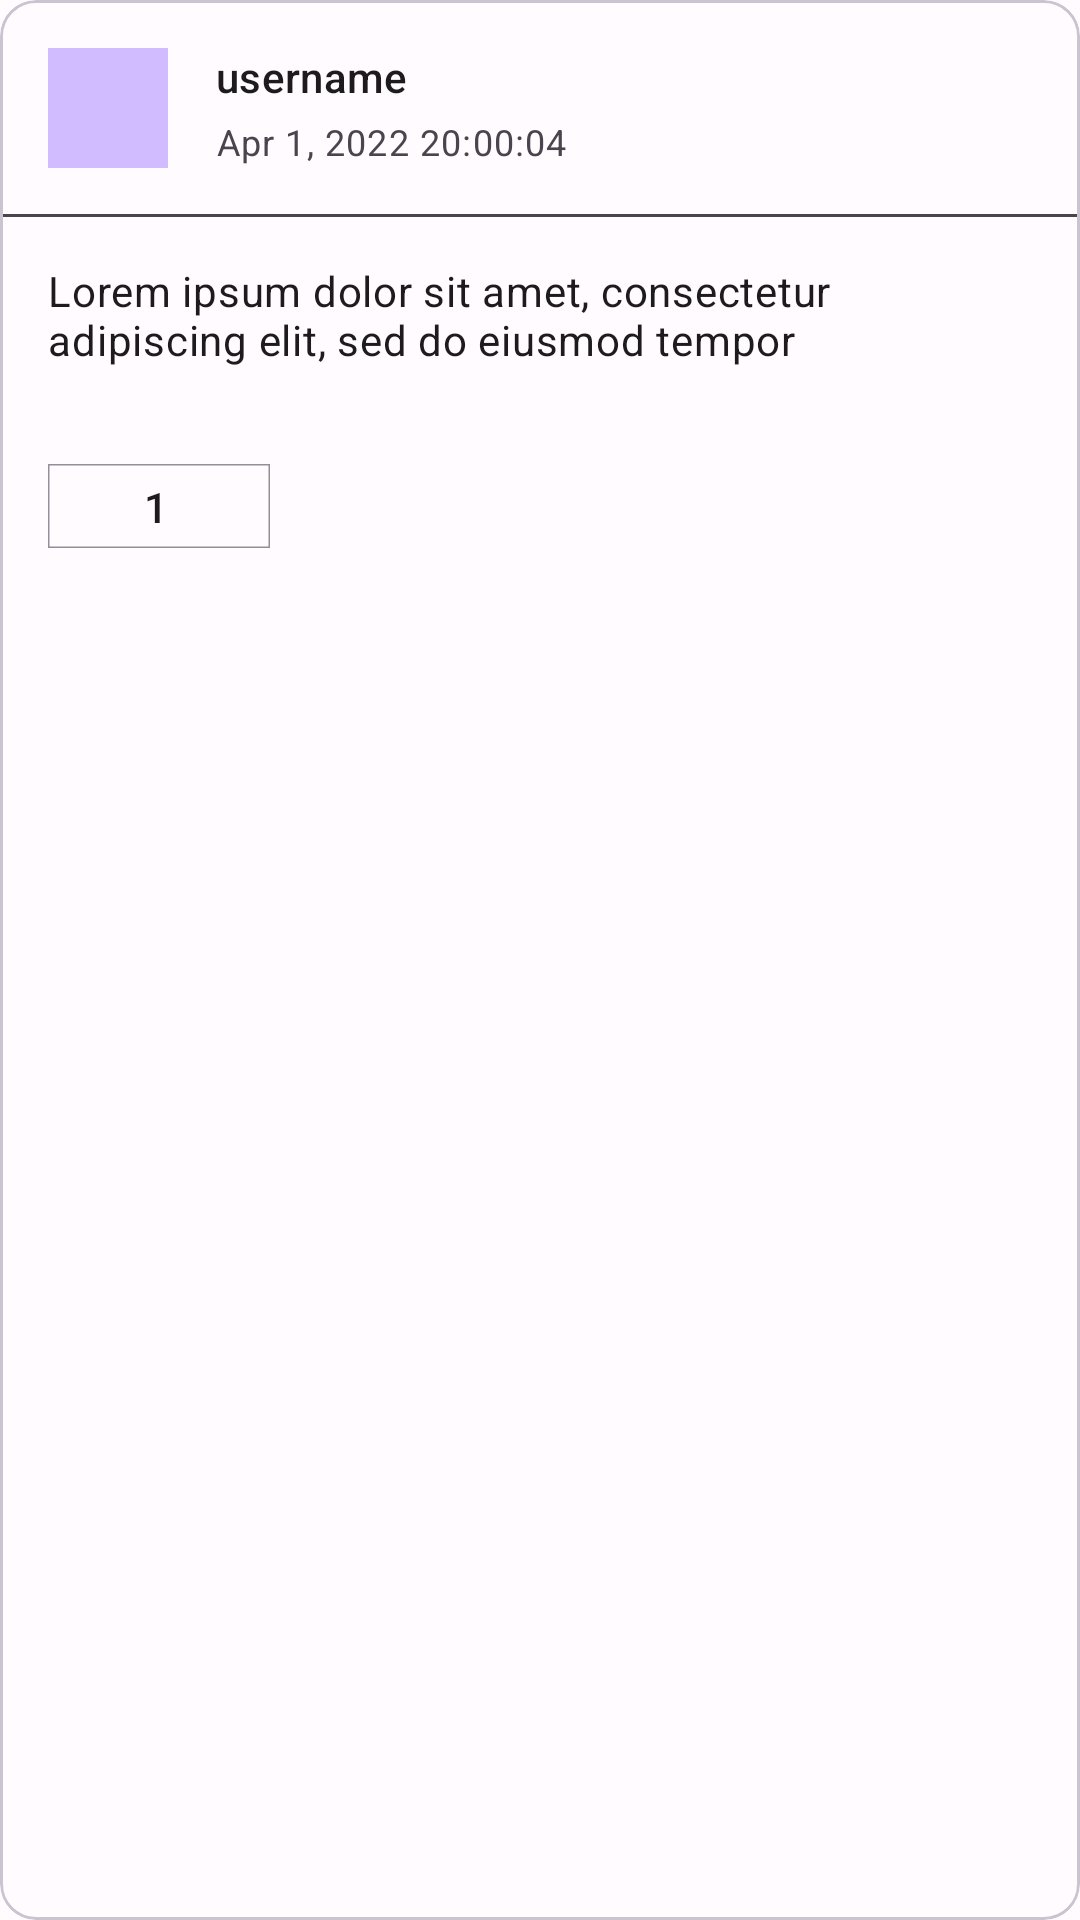

Write the Android layout XML for this screen, with the resource values it uses.
<!-- AndroidManifest.xml: application theme AppTheme -->
<!-- res/layout/fragment_single_post.xml -->
<?xml version="1.0" encoding="utf-8"?>
<com.google.android.material.card.MaterialCardView xmlns:android="http://schemas.android.com/apk/res/android"
    xmlns:app="http://schemas.android.com/apk/res-auto"
    xmlns:tools="http://schemas.android.com/tools"
    android:layout_width="match_parent"
    android:layout_height="wrap_content">

    <androidx.core.widget.NestedScrollView
        android:layout_width="match_parent"
        android:layout_height="wrap_content">

        <androidx.constraintlayout.widget.ConstraintLayout
            android:layout_width="match_parent"
            android:layout_height="match_parent"
            android:layout_marginBottom="16dp">


            <com.google.android.material.imageview.ShapeableImageView
                android:id="@+id/imageViewRounded"
                android:layout_width="@dimen/image_size"
                android:layout_height="@dimen/image_size"
                android:layout_margin="16dp"
                android:background="@color/md_theme_dark_primary"
                app:layout_constraintStart_toStartOf="parent"
                app:layout_constraintTop_toTopOf="parent"
                app:shapeAppearance="@style/RoundedImage" />


            <TextView
                android:id="@+id/textViewName"
                android:layout_width="0dp"
                android:layout_height="wrap_content"
                android:layout_margin="16dp"
                android:ellipsize="end"
                android:maxLines="1"
                android:text="@string/username"
                android:textAppearance="@style/TextAppearance.Material3.TitleSmall"
                app:layout_constraintBottom_toTopOf="@+id/textViewDate"
                app:layout_constraintEnd_toEndOf="parent"
                app:layout_constraintStart_toEndOf="@+id/imageViewRounded"
                app:layout_constraintTop_toTopOf="parent" />

            <TextView
                android:id="@+id/textViewDate"
                android:layout_width="0dp"
                android:layout_height="wrap_content"
                android:layout_marginHorizontal="16dp"
                android:layout_marginTop="4dp"
                android:ellipsize="end"
                android:maxLines="1"
                android:text="Apr 1, 2022 20:00:04"
                android:textAppearance="@style/TextAppearance.Material3.BodySmall"
                app:layout_constraintEnd_toEndOf="parent"
                app:layout_constraintStart_toEndOf="@+id/imageViewRounded"
                app:layout_constraintTop_toBottomOf="@+id/textViewName" />

            <com.google.android.material.divider.MaterialDivider
                android:id="@+id/divider"
                android:layout_width="match_parent"
                android:layout_height="wrap_content"
                android:layout_marginTop="16dp"
                app:dividerColor="@color/md_theme_dark_surfaceVariant"
                app:layout_constraintStart_toStartOf="parent"
                app:layout_constraintTop_toBottomOf="@+id/textViewDate" />

            <TextView
                android:id="@+id/textViewPostText"
                android:layout_width="match_parent"
                android:layout_height="wrap_content"
                android:layout_margin="16dp"
                android:ellipsize="end"
                android:maxLines="2"
                android:text="Lorem ipsum dolor sit amet, consectetur adipiscing elit, sed do eiusmod tempor"
                android:textAppearance="@style/TextAppearance.Material3.BodyMedium"
                app:layout_constraintEnd_toEndOf="parent"
                app:layout_constraintStart_toStartOf="parent"
                app:layout_constraintTop_toTopOf="@+id/divider" />


            <androidx.recyclerview.widget.RecyclerView
                android:id="@+id/recyclerView"
                android:layout_width="match_parent"
                android:layout_height="wrap_content"
                android:layout_marginTop="16dp"
                android:orientation="vertical"
                app:layoutManager="androidx.recyclerview.widget.LinearLayoutManager"
                app:layout_behavior="@string/hide_bottom_view_on_scroll_behavior"
                app:layout_constraintEnd_toEndOf="parent"
                app:layout_constraintStart_toStartOf="parent"
                app:layout_constraintTop_toBottomOf="@+id/textViewPostText"
                tools:listitem="@layout/item_image_post" />


            <com.google.android.material.imageview.ShapeableImageView
                android:id="@+id/shapeableImageViewFavorite"
                android:layout_width="74dp"
                android:layout_height="28dp"
                android:layout_margin="16dp"
                android:scaleType="center"
                app:layout_constraintBottom_toBottomOf="parent"
                app:layout_constraintStart_toStartOf="parent"
                app:layout_constraintTop_toBottomOf="@+id/recyclerView"
                app:shapeAppearance="@style/RoundedImage"
                app:strokeColor="@color/md_theme_dark_outline"
                app:strokeWidth="1dp">

            </com.google.android.material.imageview.ShapeableImageView>

            <ImageView
                android:id="@+id/imageViewFavorite"
                android:layout_width="wrap_content"
                android:layout_height="wrap_content"
                android:layout_marginStart="16dp"
                android:scaleType="center"
                android:src="@drawable/ic_favorite"
                app:layout_constraintBottom_toBottomOf="@+id/shapeableImageViewFavorite"
                app:layout_constraintStart_toStartOf="@+id/shapeableImageViewFavorite"
                app:layout_constraintTop_toTopOf="@+id/shapeableImageViewFavorite" />

            <TextView
                android:id="@+id/textViewFavoriteNumber"
                android:layout_width="wrap_content"
                android:layout_height="wrap_content"
                android:layout_margin="16dp"
                android:layout_marginStart="8dp"
                android:text="1"
                android:textAppearance="@style/TextAppearance.Material3.LabelLarge"
                app:layout_constraintBottom_toBottomOf="@+id/shapeableImageViewFavorite"
                app:layout_constraintStart_toEndOf="@+id/imageViewFavorite"
                app:layout_constraintTop_toTopOf="@+id/shapeableImageViewFavorite" />

        </androidx.constraintlayout.widget.ConstraintLayout>
    </androidx.core.widget.NestedScrollView>
</com.google.android.material.card.MaterialCardView>
<!-- res/layout/item_image_post.xml (included above) -->
<?xml version="1.0" encoding="utf-8"?>
<androidx.coordinatorlayout.widget.CoordinatorLayout xmlns:android="http://schemas.android.com/apk/res/android"
    android:layout_width="match_parent"
    android:layout_height="match_parent">

    <ImageView
        android:padding="8dp"
        android:id="@+id/ImageViewItemPost"
        android:layout_width="match_parent"
        android:layout_height="@dimen/post_image_size"
        android:layout_gravity="center"
        android:src="@drawable/ic_profile_no"
        android:scaleType="fitXY"
        />
</androidx.coordinatorlayout.widget.CoordinatorLayout>
<!-- resources referenced by this layout -->
<resources>
  <color name="md_theme_dark_outline">#938F99</color>
  <color name="md_theme_dark_primary">#D0BCFF</color>
  <color name="md_theme_dark_surfaceVariant">#49454F</color>
  <dimen name="image_size">40dp</dimen>
  <dimen name="post_image_size">412dp</dimen>
  <string name="username">username</string>
  <color name="md_theme_light_primary">#6750A4</color>
  <color name="md_theme_light_onPrimary">#FFFFFF</color>
  <color name="md_theme_light_primaryContainer">#EADDFF</color>
  <color name="md_theme_light_onPrimaryContainer">#21005D</color>
  <color name="md_theme_light_secondary">#625B71</color>
  <color name="md_theme_light_onSecondary">#FFFFFF</color>
  <color name="md_theme_light_secondaryContainer">#E8DEF8</color>
  <color name="md_theme_light_onSecondaryContainer">#1D192B</color>
  <color name="md_theme_light_tertiary">#7D5260</color>
  <color name="md_theme_light_onTertiary">#FFFFFF</color>
  <color name="md_theme_light_tertiaryContainer">#FFD8E4</color>
  <color name="md_theme_light_onTertiaryContainer">#31111D</color>
  <color name="md_theme_light_error">#B3261E</color>
  <color name="md_theme_light_onError">#FFFFFF</color>
  <color name="md_theme_light_errorContainer">#F9DEDC</color>
  <color name="md_theme_light_onErrorContainer">#410E0B</color>
  <color name="md_theme_light_outline">#79747E</color>
  <color name="md_theme_light_background">#FFFBFE</color>
  <color name="md_theme_light_onBackground">#1C1B1F</color>
  <color name="md_theme_light_surface">#FFFBFE</color>
  <color name="md_theme_light_onSurface">#1C1B1F</color>
  <color name="md_theme_light_surfaceVariant">#E7E0EC</color>
  <color name="md_theme_light_onSurfaceVariant">#49454F</color>
  <color name="md_theme_light_inverseSurface">#313033</color>
  <color name="md_theme_light_inverseOnSurface">#F4EFF4</color>
  <color name="md_theme_light_inversePrimary">#D0BCFF</color>
</resources>
